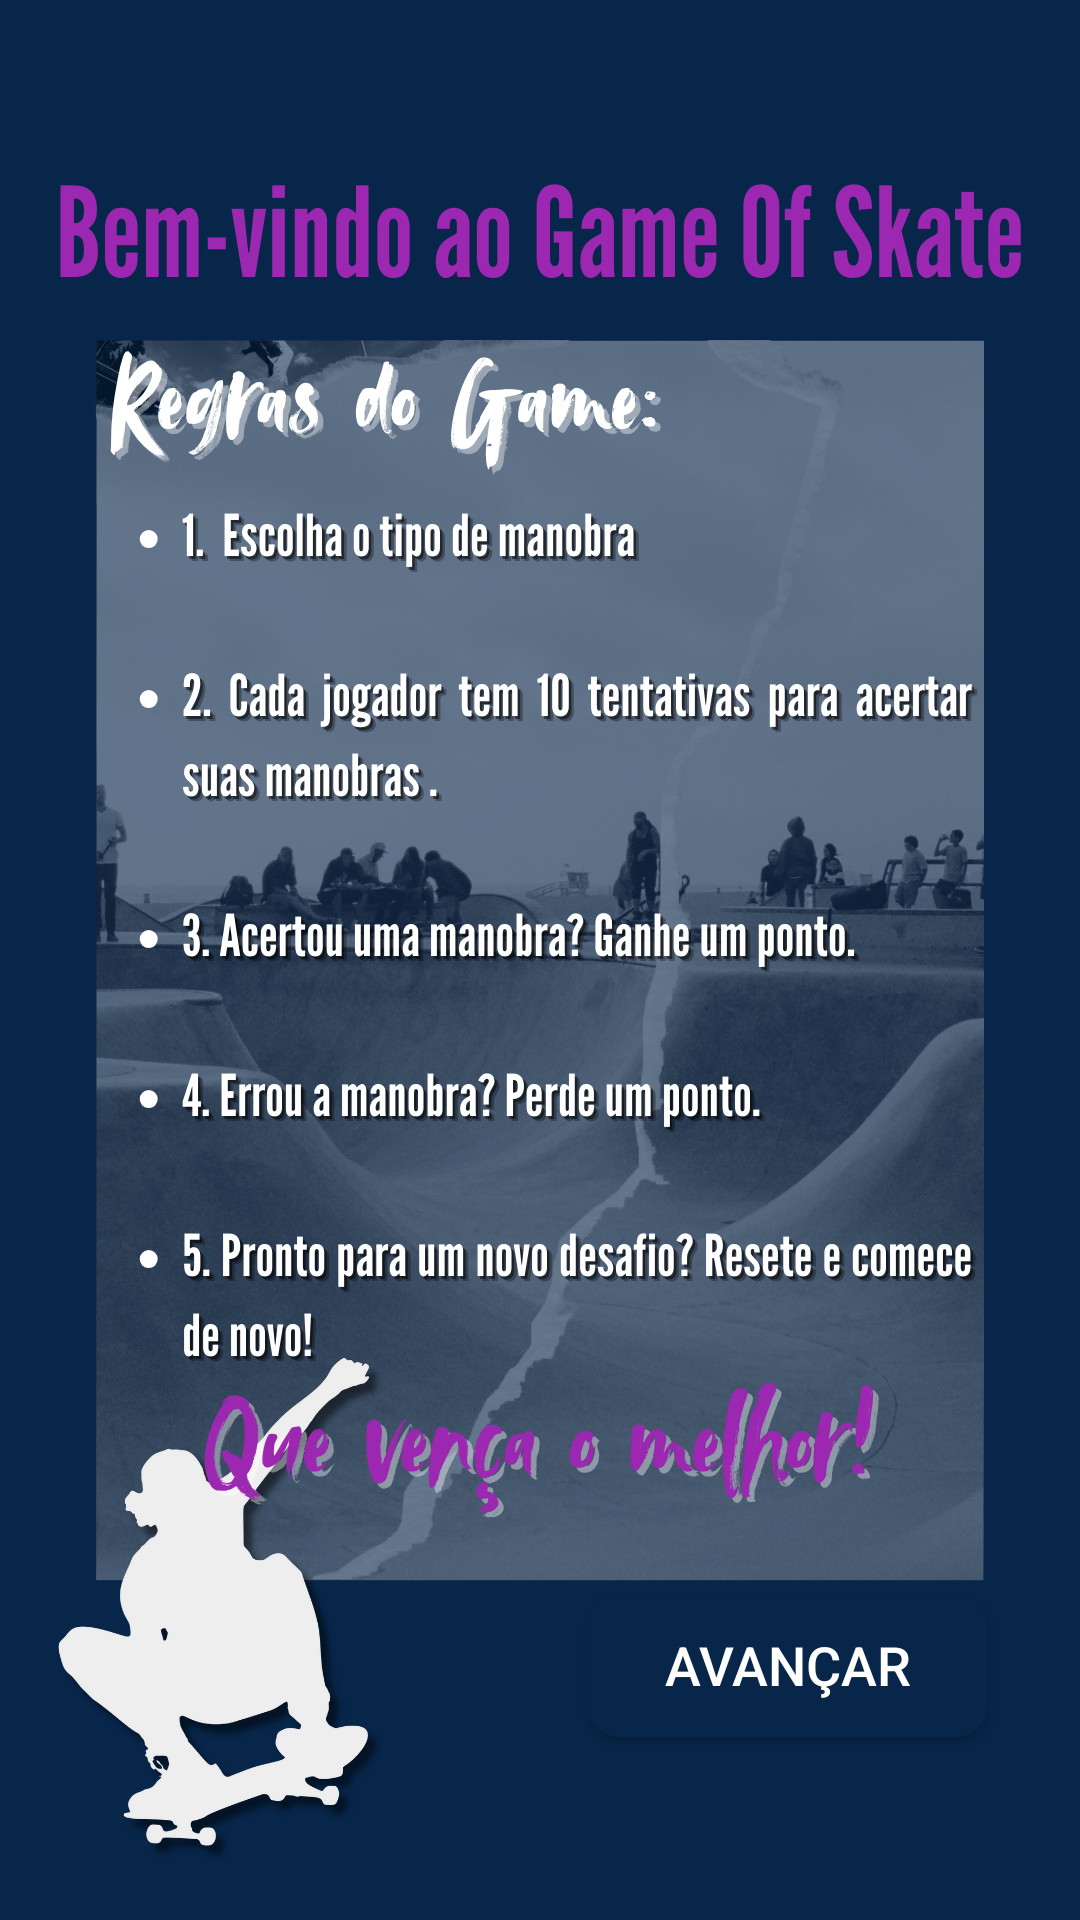

Produce the Android XML layout that renders to this screen, including the resource entries it uses.
<!-- AndroidManifest.xml: application theme Theme.AppSkate -->
<!-- res/layout/activity_frame_regras.xml -->
<?xml version="1.0" encoding="utf-8"?>
<androidx.constraintlayout.widget.ConstraintLayout xmlns:android="http://schemas.android.com/apk/res/android"
    xmlns:app="http://schemas.android.com/apk/res-auto"
    xmlns:tools="http://schemas.android.com/tools"
    android:id="@+id/main"
    android:layout_width="match_parent"
    android:layout_height="match_parent"
    android:background="@drawable/capa_regras"
    tools:context=".frame_regras">

    <androidx.appcompat.widget.AppCompatButton
        android:id="@+id/btn_avancar"
        android:layout_width="133dp"
        android:layout_height="48dp"
        android:background="@drawable/ripple_button"
        android:elevation="8dp"
        android:onClick="tela_jogo"
        android:text="@string/avan_ar"
        android:textColor="@color/white"
        android:textSize="18sp"
        app:layout_constraintBottom_toBottomOf="parent"
        app:layout_constraintEnd_toEndOf="parent"
        app:layout_constraintHorizontal_bias="0.863"
        app:layout_constraintStart_toStartOf="parent"
        app:layout_constraintTop_toTopOf="parent"
        app:layout_constraintVertical_bias="0.897"
        tools:ignore="OnClick" />


</androidx.constraintlayout.widget.ConstraintLayout>
<!-- resources referenced by this layout -->
<resources>
  <color name="white">#FFFFFFFF</color>
  <!-- drawable capa_regras: png bitmap (drawable, 1036679 bytes) -->
  <!-- drawable ripple_button (drawable) -->
  <?xml version="1.0" encoding="utf-8"?>
  <ripple xmlns:android="http://schemas.android.com/apk/res/android"
      android:color="@color/pink">
  
      <item>
          <shape>
  
              <solid android:color="@color/dark_blue"/>
              <corners android:radius="10dp"/>
  
  
          </shape>
  
  
      </item>
  
  </ripple>
  <string name="avan_ar">AVANÇAR</string>
  <style name="Theme.AppSkate" parent="Base.Theme.AppSkate" />
  <color name="pink">#9c27b0</color>
  <color name="dark_blue">#08264a</color>
  <style name="Base.Theme.AppSkate" parent="Theme.Material3.DayNight.NoActionBar">
  
          
          
      </style>
</resources>
